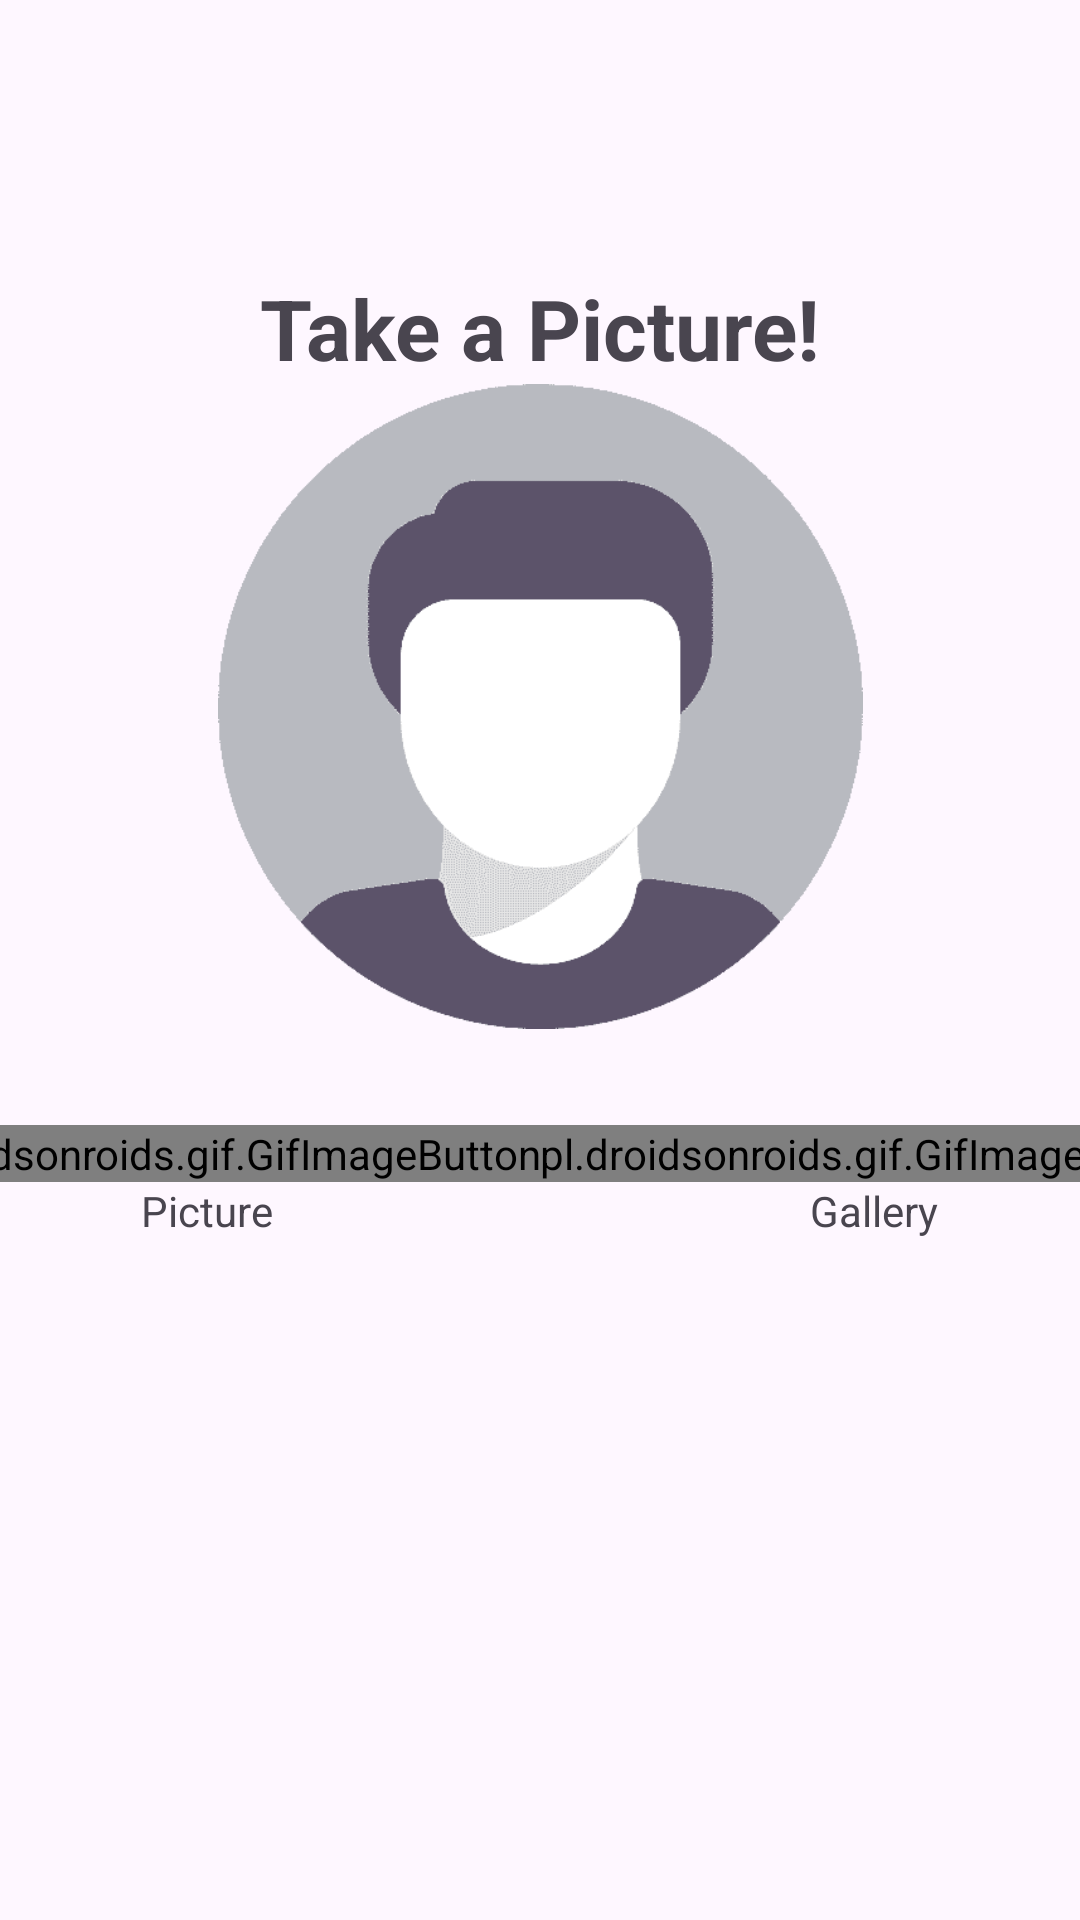

This screen was rendered from an Android layout file. Write that file and the resources it references.
<!-- AndroidManifest.xml: application theme Theme.FinalProject -->
<!-- res/layout/fragment_input_3.xml -->
<?xml version="1.0" encoding="utf-8"?>
<androidx.constraintlayout.widget.ConstraintLayout xmlns:android="http://schemas.android.com/apk/res/android"
    xmlns:app="http://schemas.android.com/apk/res-auto"
    android:layout_width="match_parent"
    android:layout_height="match_parent"

    android:background="@drawable/transparent_background">

    <TextView
        android:id="@+id/fragInput3TvTitle"

        android:layout_width="wrap_content"
        android:layout_height="wrap_content"


        app:layout_constraintBottom_toBottomOf="@id/fragInput3TopEdge"
        app:layout_constraintStart_toStartOf="parent"
        app:layout_constraintEnd_toEndOf="parent"

        android:text="@string/frag_input_3_title_txt"
        android:textSize="28sp"
        />

    <ImageView
        android:id="@+id/fragInput3ImgUser"

        app:layout_constraintTop_toTopOf="@id/fragInput3TopEdge"
        app:layout_constraintStart_toStartOf="parent"
        app:layout_constraintEnd_toEndOf="parent"

        android:src="@drawable/guest"

        android:layout_width="215dp"
        android:layout_height="215dp"

        />

    <pl.droidsonroids.gif.GifImageButton
        android:id="@+id/fragInput3BtnUploadCamera"

        android:layout_width="wrap_content"
        android:layout_height="wrap_content"

        app:layout_constraintTop_toBottomOf="@id/fragInput3ImgUser"
        app:layout_constraintStart_toStartOf="parent"
        app:layout_constraintEnd_toStartOf="@id/fragInput3BtnUploadGallery"

        android:layout_marginTop="32dp"

        android:src="@drawable/camera_icon"
        android:background="@drawable/transparent_background"
        />

    <pl.droidsonroids.gif.GifImageButton
        android:id="@+id/fragInput3BtnUploadGallery"

        android:layout_width="wrap_content"
        android:layout_height="wrap_content"

        app:layout_constraintTop_toTopOf="@id/fragInput3BtnUploadCamera"
        app:layout_constraintBottom_toBottomOf="@id/fragInput3BtnUploadCamera"
        app:layout_constraintEnd_toEndOf="parent"
        app:layout_constraintStart_toEndOf="@id/fragInput3BtnUploadCamera"

        android:src="@drawable/gallery_icon"
        android:background="@drawable/transparent_background"
        />

    <TextView
        android:id="@+id/fragInput3TvCamera"

        android:layout_width="0dp"
        android:layout_height="wrap_content"

        app:layout_constraintStart_toStartOf="@id/fragInput3BtnUploadCamera"
        app:layout_constraintEnd_toEndOf="@id/fragInput3BtnUploadCamera"
        app:layout_constraintTop_toBottomOf="@id/fragInput3BtnUploadCamera"

        android:text="@string/frag_input_3_camera_btn_txt"
        android:gravity="center"
        />

    <TextView
        android:id="@+id/fragInput3TvGallery"

        android:layout_width="0dp"
        android:layout_height="wrap_content"

        app:layout_constraintStart_toStartOf="@id/fragInput3BtnUploadGallery"
        app:layout_constraintEnd_toEndOf="@id/fragInput3BtnUploadGallery"
        app:layout_constraintTop_toBottomOf="@id/fragInput3BtnUploadGallery"

        android:text="@string/frag_input_3_gallery_btn_txt"
        android:gravity="center"
        />

    <androidx.constraintlayout.widget.Guideline
        android:id="@+id/fragInput3TopEdge"
        android:layout_width="wrap_content"
        android:layout_height="wrap_content"
        android:orientation="horizontal"
        app:layout_constraintGuide_percent="0.2" />

</androidx.constraintlayout.widget.ConstraintLayout>
<!-- resources referenced by this layout -->
<resources>
  <!-- drawable camera_icon: gif bitmap (drawable, 41270 bytes) -->
  <!-- drawable gallery_icon: gif bitmap (drawable, 55537 bytes) -->
  <!-- drawable guest: png bitmap (drawable, 7068 bytes) -->
  <string name="frag_input_3_camera_btn_txt">Picture</string>
  <string name="frag_input_3_gallery_btn_txt">Gallery</string>
  <string name="frag_input_3_title_txt"><b>Take a Picture!</b></string>
  <style name="Theme.FinalProject" parent="Base.Theme.FinalProject">
  
          <item name="headerBackgroundColor">@color/royal_blue</item>
          <item name="headerTextColor">@color/white</item>
          <item name="headerTextColorSelected">@color/teal</item>
      </style>
  <style name="Base.Theme.FinalProject" parent="Theme.Material3.DayNight.NoActionBar">
          
          
  
      </style>
  <color name="royal_blue">#4169E1</color>
  <color name="white">#FFFFFFFF</color>
  <color name="teal">#008080</color>
</resources>
